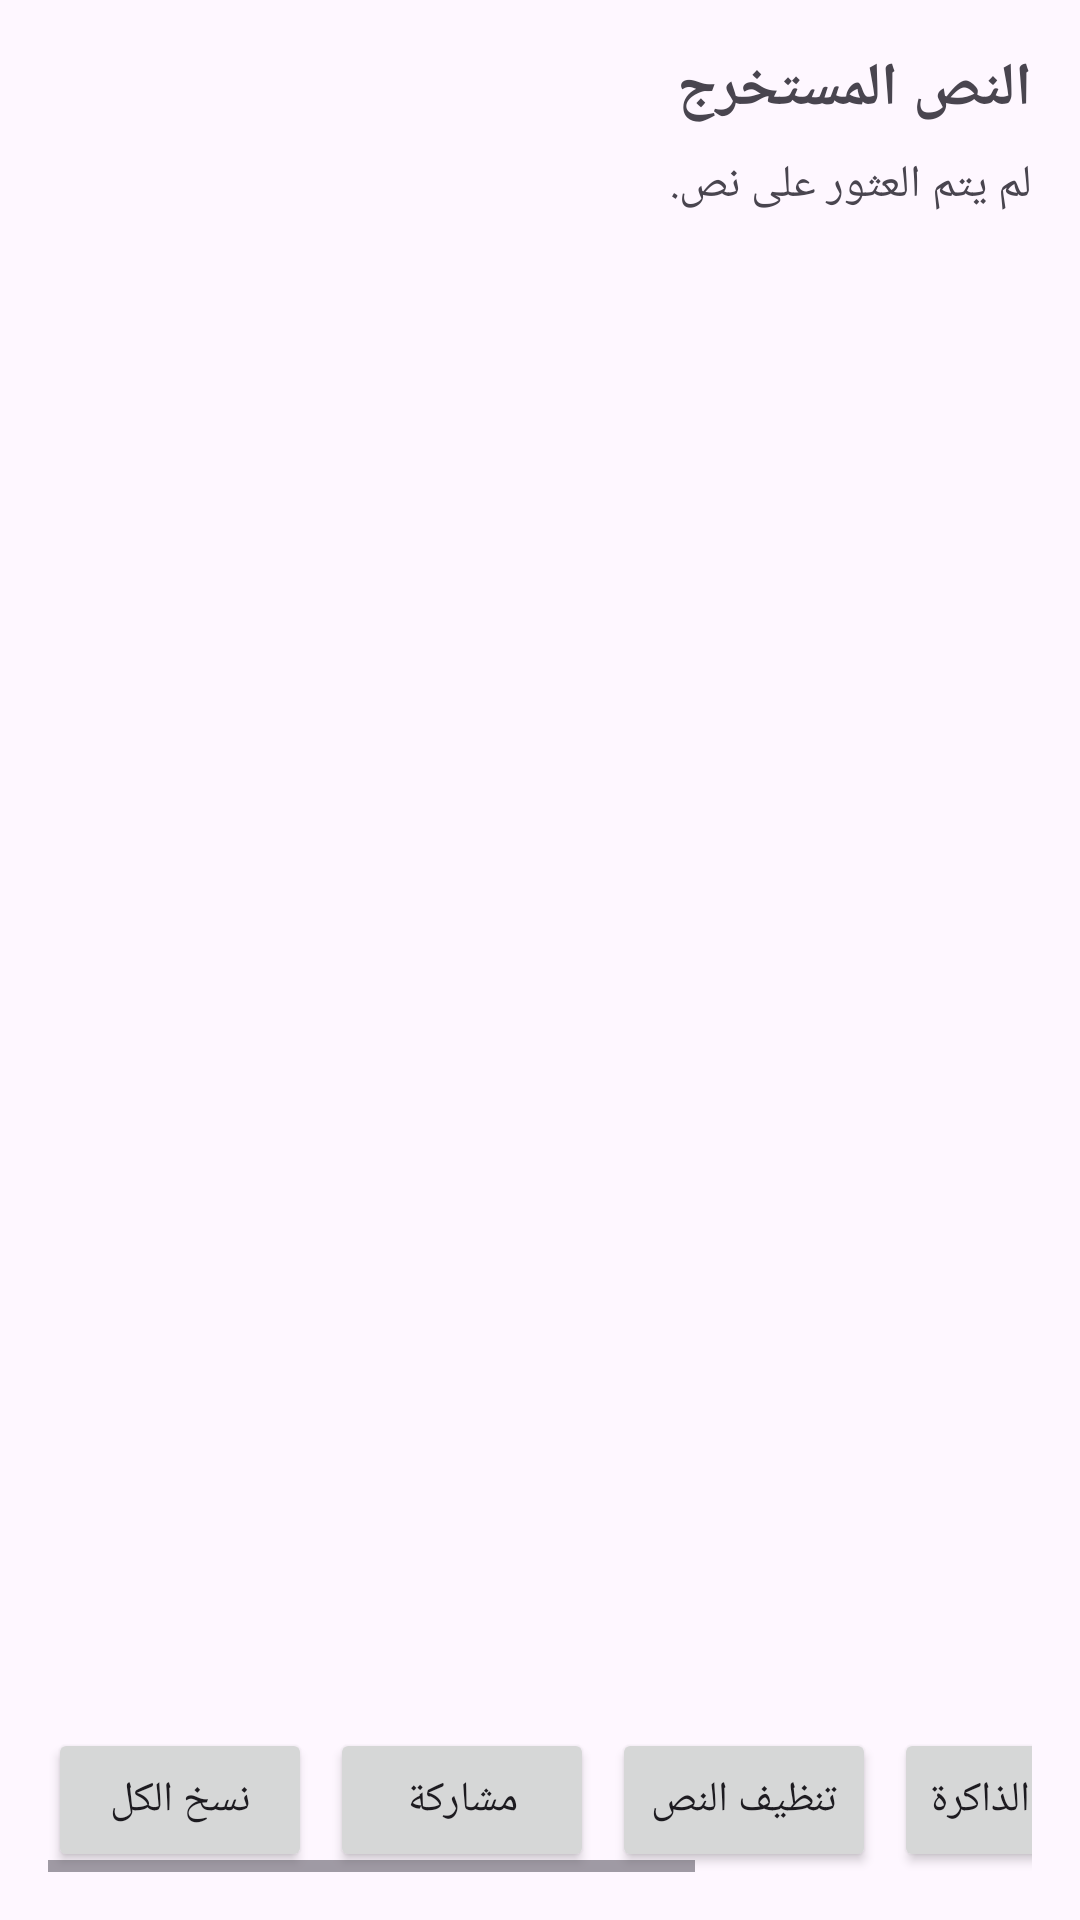

Reconstruct the res/layout file that produces this screen, plus the resources it refers to.
<!-- AndroidManifest.xml: activity theme Theme.UniversalCopier -->
<!-- res/layout/activity_text_result.xml -->
<?xml version="1.0" encoding="utf-8"?>
<LinearLayout xmlns:android="http://schemas.android.com/apk/res/android"
    android:layout_width="match_parent"
    android:layout_height="match_parent"
    android:orientation="vertical"
    android:padding="16dp">

    <TextView
        android:layout_width="match_parent"
        android:layout_height="wrap_content"
        android:text="@string/extracted_text_title"
        android:textSize="20sp"
        android:textStyle="bold"
        android:paddingBottom="8dp" />

    <ScrollView
        android:layout_width="match_parent"
        android:layout_height="0dp"
        android:layout_weight="1">

        <LinearLayout
            android:layout_width="match_parent"
            android:layout_height="wrap_content"
            android:orientation="vertical">

            <TextView
                android:id="@+id/textResult"
                android:layout_width="match_parent"
                android:layout_height="wrap_content"
                android:textIsSelectable="true"
                android:textSize="15sp"
                android:lineSpacingExtra="3dp"
                android:text="@string/no_text_found" />

            <TextView
                android:id="@+id/segmentsTitle"
                android:layout_width="match_parent"
                android:layout_height="wrap_content"
                android:text="@string/ocr_segments_title"
                android:textStyle="bold"
                android:paddingTop="12dp"
                android:paddingBottom="4dp"
                android:visibility="gone" />

            <LinearLayout
                android:id="@+id/segmentsContainer"
                android:layout_width="match_parent"
                android:layout_height="wrap_content"
                android:orientation="vertical"
                android:visibility="gone" />
        </LinearLayout>
    </ScrollView>

    <HorizontalScrollView
        android:layout_width="match_parent"
        android:layout_height="wrap_content"
        android:fillViewport="true"
        android:paddingTop="8dp">

        <LinearLayout
            android:layout_width="wrap_content"
            android:layout_height="wrap_content"
            android:orientation="horizontal">

            <Button
                android:id="@+id/btnCopyAll"
                android:layout_width="wrap_content"
                android:layout_height="wrap_content"
                android:text="@string/btn_copy_all"
                android:layout_marginEnd="6dp" />

            <Button
                android:id="@+id/btnShare"
                android:layout_width="wrap_content"
                android:layout_height="wrap_content"
                android:text="@string/btn_share"
                android:layout_marginEnd="6dp" />

            <Button
                android:id="@+id/btnCleanText"
                android:layout_width="wrap_content"
                android:layout_height="wrap_content"
                android:text="@string/btn_clean_text"
                android:layout_marginEnd="6dp" />

            <Button
                android:id="@+id/btnSaveMemory"
                android:layout_width="wrap_content"
                android:layout_height="wrap_content"
                android:text="@string/btn_save_memory"
                android:layout_marginEnd="6dp" />

            <Button
                android:id="@+id/btnOpenClipboard"
                android:layout_width="wrap_content"
                android:layout_height="wrap_content"
                android:text="@string/btn_open_clipboard" />
        </LinearLayout>
    </HorizontalScrollView>

</LinearLayout>
<!-- resources referenced by this layout -->
<resources>
  <string name="btn_clean_text">تنظيف النص</string>
  <string name="btn_copy_all">نسخ الكل</string>
  <string name="btn_open_clipboard">الحافظة السريعة</string>
  <string name="btn_save_memory">حفظ في الذاكرة</string>
  <string name="btn_share">مشاركة</string>
  <string name="extracted_text_title">النص المستخرج</string>
  <string name="no_text_found">لم يتم العثور على نص.</string>
  <string name="ocr_segments_title">نصوص مكتشفة (اضغط لنسخ)</string>
  <style name="Theme.UniversalCopier" parent="Theme.Material3.DayNight.NoActionBar">
          <item name="colorPrimary">#1565C0</item>
          <item name="colorPrimaryVariant">#0D47A1</item>
          <item name="colorOnPrimary">#FFFFFF</item>
          <item name="android:statusBarColor" tools:targetApi="l">?attr/colorPrimaryVariant</item>
      </style>
</resources>
